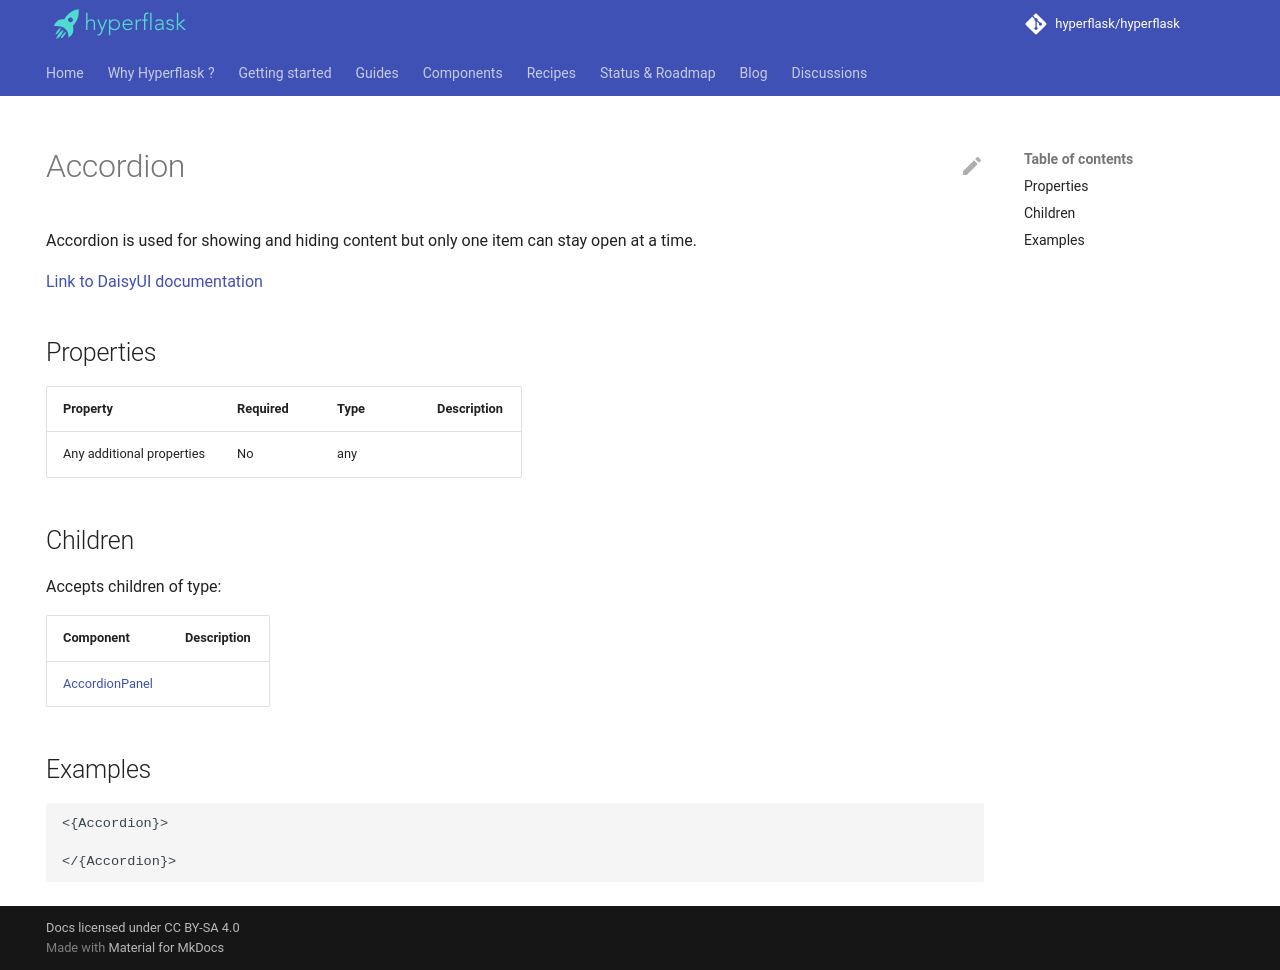

repository: hyperflask/hyperflask-docs · page: components/daisyui/Accordion/index.html · generator: mkdocs

---
hide: [navigation, footer]
---
# Accordion

Accordion is used for showing and hiding content but only one item can stay open at a time.

[Link to DaisyUI documentation](https://daisyui.com/components/accordion/)


## Properties

| Property | Required | Type | Description |
|----------|----------|------|-------------|
|Any additional properties|No|any||

## Children

Accepts children of type:

| Component | Description |
|-----------|-------------|
| [AccordionPanel](/components/daisyui/AccordionPanel) |  |


## Examples

```
<{Accordion}>

</{Accordion}>
```
